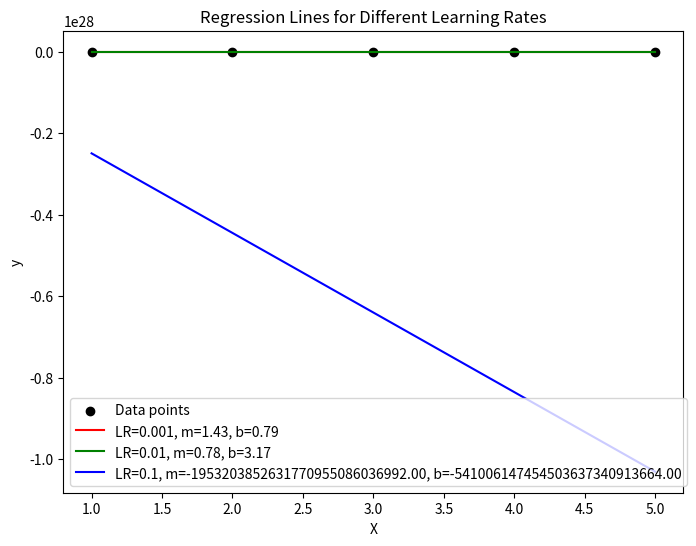

Write the Python code that produced this figure.
import numpy as np
import matplotlib.pyplot as plt

# -----------------------------
# 1. Create a simple dataset
# -----------------------------
X = np.array([1, 2, 3, 4, 5])  # Features
y = np.array([2, 4, 6, 8, 10])  # Target (perfect linear relation: y = 2x)

X = X.reshape(-1, 1)


# -----------------------------
# 2. Gradient Descent function
# -----------------------------
def gradient_descent(X, y, alpha, epochs):
    m, b = 0, 0  # initialize slope and intercept
    for i in range(epochs):
        y_pred = m * X + b
        error = y - y_pred

        # Gradients
        dm = -2 * np.mean(X * error)
        db = -2 * np.mean(error)

        # Update parameters
        m -= alpha * dm
        b -= alpha * db

    return m, b


# -----------------------------
# 3. Experiment with learning rates
# -----------------------------
learning_rates = [0.001, 0.01, 0.1]
epochs = 200

plt.figure(figsize=(8, 6))

# Plot original data
plt.scatter(X, y, color="black", label="Data points")

# Train and plot regression line for each learning rate
colors = ["red", "green", "blue"]

for alpha, color in zip(learning_rates, colors):
    m, b = gradient_descent(X, y, alpha, epochs)
    y_pred = m * X + b
    plt.plot(X, y_pred, color=color, label=f"LR={alpha}, m={m:.2f}, b={b:.2f}")

plt.xlabel("X")
plt.ylabel("y")
plt.title("Regression Lines for Different Learning Rates")
plt.legend()
plt.show()
